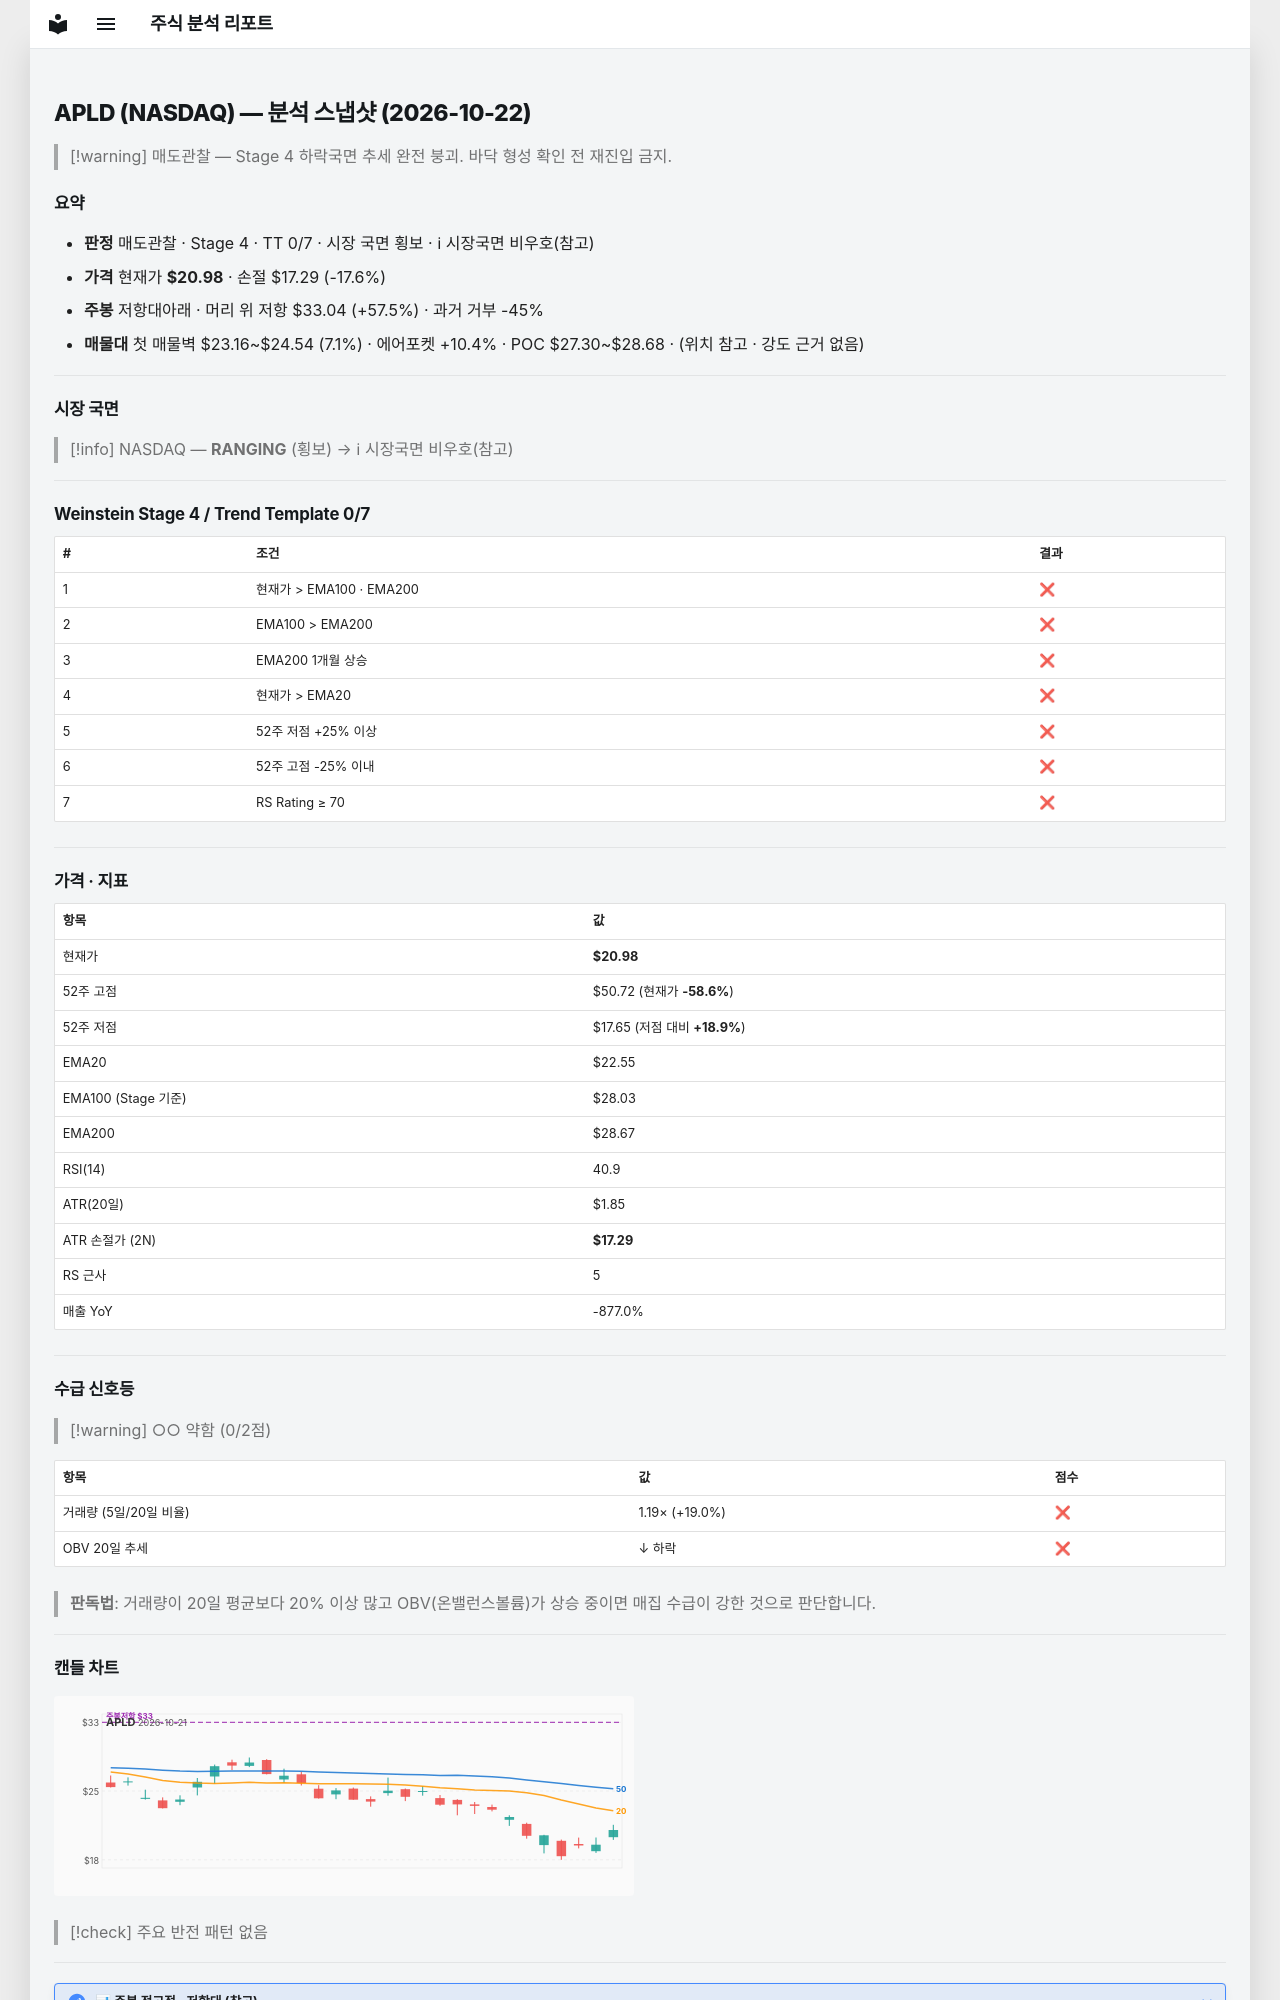

repository: soloandco/stock-reports · page: snapshots/APLD-2026-10-22/index.html · generator: mkdocs

---
type: analysis-snapshot
title: APLD 분석 스냅샷
ticker: APLD
market: NASDAQ
created: 2026-10-22
updated: 2026-10-22
bar-date: 2026-10-21
verdict: 매도관찰
real-rr: 3.26
sma50-gap-pct: -7.0
weekly-position: 저항대아래
weekly-overhead-price: 33.04
weekly-overhead-pct: 57.5
stage: 4
trend-template-score: 0
tt-max: 7
ma-set: ema-20-100-200
price: 20.979999542236328
stop-price: 17.28514776681116
market-regime: RANGING
supply-demand-score: 0/2
supply-demand-label: 약함
status: tracking
tags:
  - stock-agent
  - watchlist
  - APLD
  - analysis
related:
  - "[[analysis-template]]"
---

# APLD (NASDAQ) — 분석 스냅샷 (2026-10-22)

> [!warning] 매도관찰 — Stage 4 하락국면
> 추세 완전 붕괴. 바닥 형성 확인 전 재진입 금지.

## 요약

- **판정** 매도관찰 · Stage 4 · TT 0/7 · 시장 국면 횡보 · ℹ 시장국면 비우호(참고)
- **가격** 현재가 **$20.98** · 손절 $17.29 (-17.6%)
- **주봉** 저항대아래 · 머리 위 저항 $33.04 (+57.5%) · 과거 거부 -45%
- **매물대** 첫 매물벽 $23.16~$24.54 (7.1%) · 에어포켓 +10.4% · POC $27.30~$28.68 · (위치 참고 · 강도 근거 없음)

---

## 시장 국면

> [!info] NASDAQ — **RANGING** (횡보) → ℹ 시장국면 비우호(참고)

---

## Weinstein Stage 4 / Trend Template 0/7

| # | 조건 | 결과 |
|---|------|------|
| 1 | 현재가 > EMA100 · EMA200 | ❌ |
| 2 | EMA100 > EMA200 | ❌ |
| 3 | EMA200 1개월 상승 | ❌ |
| 4 | 현재가 > EMA20 | ❌ |
| 5 | 52주 저점 +25% 이상 | ❌ |
| 6 | 52주 고점 -25% 이내 | ❌ |
| 7 | RS Rating ≥ 70 | ❌ |

---

## 가격 · 지표

| 항목 | 값 |
|------|---|
| 현재가 | **$20.98** |
| 52주 고점 | $50.72 (현재가 **-58.6%**) |
| 52주 저점 | $17.65 (저점 대비 **+18.9%**) |
| EMA20 | $22.55 |
| EMA100 (Stage 기준) | $28.03 |
| EMA200 | $28.67 |
| RSI(14) | 40.9 |
| ATR(20일) | $1.85 |
| ATR 손절가 (2N) | **$17.29** |
| RS 근사 | 5 |
| 매출 YoY | -877.0% |

---
## 수급 신호등

> [!warning] ○○ 약함 (0/2점)

| 항목 | 값 | 점수 |
|------|------|------|
| 거래량 (5일/20일 비율) | 1.19× (+19.0%) | ❌ |
| OBV 20일 추세 | ↓ 하락 | ❌ |

> **판독법**: 거래량이 20일 평균보다 20% 이상 많고 OBV(온밸런스볼륨)가 상승 중이면 매집 수급이 강한 것으로 판단합니다.

---
